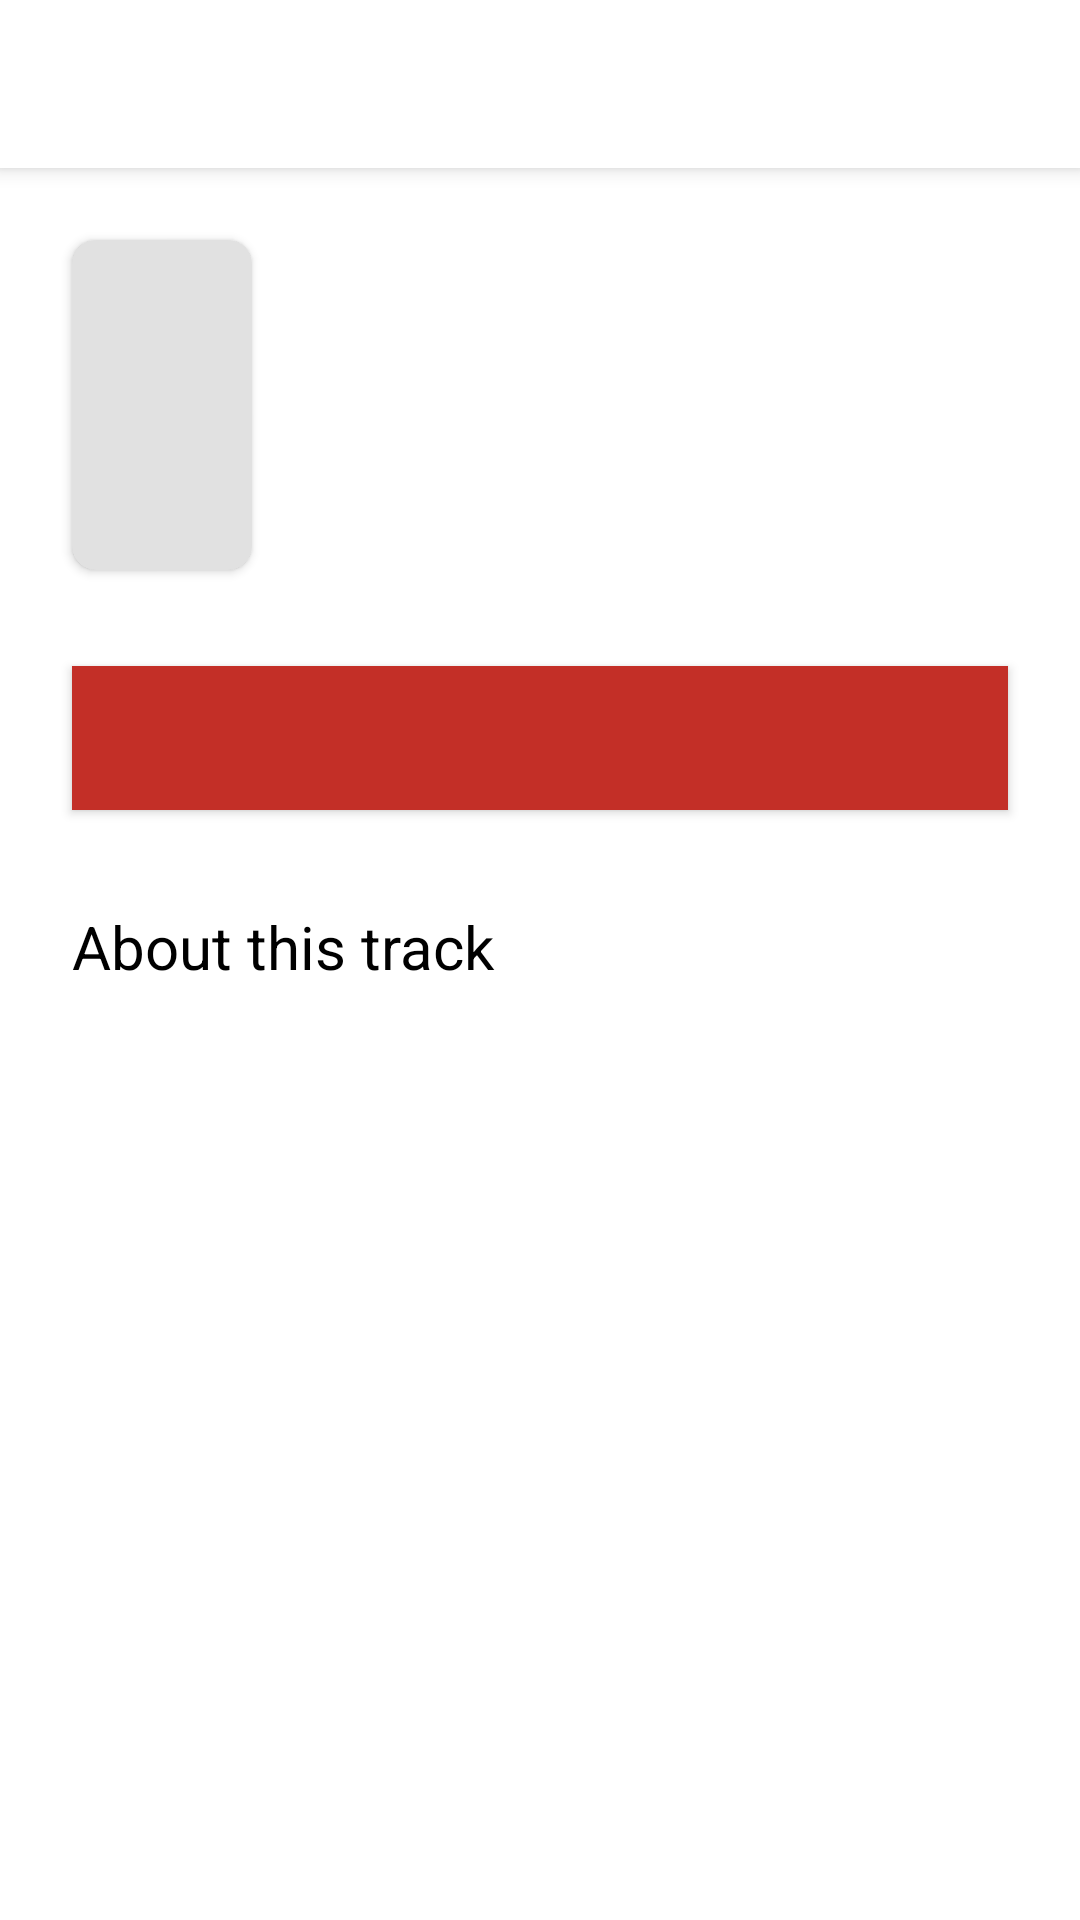

This screen was rendered from an Android layout file. Write that file and the resources it references.
<!-- AndroidManifest.xml: activity theme AppTheme.NoActionBar -->
<!-- res/layout/activity_result_info.xml -->
<?xml version="1.0" encoding="utf-8"?>
<androidx.coordinatorlayout.widget.CoordinatorLayout xmlns:android="http://schemas.android.com/apk/res/android"
    xmlns:app="http://schemas.android.com/apk/res-auto"
    android:layout_width="match_parent"
    android:layout_height="match_parent">

    <com.google.android.material.appbar.AppBarLayout
        android:layout_width="match_parent"
        android:layout_height="wrap_content"
        android:background="@color/white"
        android:theme="@style/AppTheme.NoActionBar">

        <androidx.appcompat.widget.Toolbar
            android:id="@+id/toolbarResultInfo"
            android:layout_width="match_parent"
            android:layout_height="?attr/actionBarSize"
            android:background="@color/white"
            android:padding="1dp"
            android:theme="@style/AppTheme.NoActionBar"/>

    </com.google.android.material.appbar.AppBarLayout>

    <ScrollView
        android:layout_width="match_parent"
        android:layout_height="match_parent"
        android:background="@color/white"
        app:layout_behavior="@string/appbar_scrolling_view_behavior">

        <androidx.constraintlayout.widget.ConstraintLayout
            android:id="@+id/itemSearchResult"
            android:layout_width="match_parent"
            android:layout_height="wrap_content"
            android:padding="16dp">

            <androidx.cardview.widget.CardView
                android:id="@+id/layoutArtwork"
                android:layout_width="60dp"
                android:layout_height="110dp"
                android:layout_marginStart="8dp"
                android:layout_marginLeft="8dp"
                android:layout_marginTop="8dp"
                android:elevation="8dp"
                app:cardCornerRadius="8dp"
                app:layout_constraintStart_toStartOf="parent"
                app:layout_constraintTop_toTopOf="parent">

                <ImageView
                    android:id="@+id/imageViewArtwork"
                    android:layout_width="match_parent"
                    android:layout_height="match_parent"
                    android:background="@color/gray_85"
                    android:scaleType="fitXY" />

            </androidx.cardview.widget.CardView>


            <TextView
                android:id="@+id/textViewTrackName"
                android:layout_width="0dp"
                android:layout_height="wrap_content"
                android:layout_marginStart="16dp"
                android:layout_marginLeft="16dp"
                android:layout_marginTop="8dp"
                android:layout_marginEnd="8dp"
                android:layout_marginRight="8dp"
                android:ellipsize="end"
                android:gravity="top|start"
                android:maxLines="2"
                android:textColor="@color/black"
                android:textSize="24sp"
                app:layout_constraintEnd_toEndOf="parent"
                app:layout_constraintStart_toEndOf="@+id/layoutArtwork"
                app:layout_constraintTop_toTopOf="parent" />

            <TextView
                android:id="@+id/textViewGenre"
                android:layout_width="0dp"
                android:layout_height="wrap_content"
                android:layout_marginStart="16dp"
                android:layout_marginLeft="16dp"
                android:layout_marginTop="4dp"
                android:layout_marginEnd="8dp"
                android:layout_marginRight="8dp"
                android:ellipsize="end"
                android:gravity="start"
                android:maxLines="1"
                android:textSize="16sp"
                app:layout_constraintEnd_toEndOf="parent"
                app:layout_constraintStart_toEndOf="@+id/layoutArtwork"
                app:layout_constraintTop_toBottomOf="@+id/textViewTrackName" />

            <Button
                android:id="@+id/buttonPrice"
                android:layout_width="match_parent"
                android:layout_height="48dp"
                android:layout_marginStart="8dp"
                android:layout_marginLeft="8dp"
                android:layout_marginTop="32dp"
                android:layout_marginEnd="8dp"
                android:layout_marginRight="8dp"
                android:background="@color/red"
                android:textAllCaps="false"
                android:textColor="@color/white"
                android:textSize="18sp"
                app:layout_constraintEnd_toEndOf="parent"
                app:layout_constraintStart_toStartOf="parent"
                app:layout_constraintTop_toBottomOf="@+id/layoutArtwork" />

            <TextView
                android:id="@+id/textViewAboutLabel"
                android:layout_width="144dp"
                android:layout_height="27dp"
                android:layout_marginStart="8dp"
                android:layout_marginLeft="8dp"
                android:layout_marginTop="32dp"
                android:text="@string/about_this_track"
                android:textColor="@color/black"
                android:textSize="20sp"
                app:layout_constraintStart_toStartOf="parent"
                app:layout_constraintTop_toBottomOf="@+id/buttonPrice" />

            <TextView
                android:id="@+id/textViewDescription"
                android:layout_width="match_parent"
                android:layout_height="wrap_content"
                android:layout_gravity="center_horizontal"
                android:layout_marginStart="8dp"
                android:layout_marginLeft="8dp"
                android:layout_marginTop="24dp"
                android:layout_marginEnd="8dp"
                android:layout_marginRight="8dp"
                android:autoLink="web"
                android:textSize="14sp"
                app:layout_constraintEnd_toEndOf="parent"
                app:layout_constraintStart_toStartOf="parent"
                app:layout_constraintTop_toBottomOf="@+id/textViewAboutLabel" />

        </androidx.constraintlayout.widget.ConstraintLayout>


    </ScrollView>

</androidx.coordinatorlayout.widget.CoordinatorLayout>
<!-- resources referenced by this layout -->
<resources>
  <color name="black">#000000</color>
  <color name="gray_85">#1e000000</color>
  <color name="red">#C32F27</color>
  <color name="white">#ffffffff</color>
  <string name="about_this_track">About this track</string>
  <style name="AppTheme.NoActionBar" parent="Theme.AppCompat.Light.NoActionBar">
          <item name="windowActionBar">false</item>
          <item name="windowNoTitle">true</item>
          <item name="android:windowAnimationStyle">@style/CustomActivityAnimation</item>
      </style>
  <style name="CustomActivityAnimation" parent="@android:style/Animation.Activity">
          <item name="android:activityOpenEnterAnimation">@anim/slide_in_left</item>
          <item name="android:activityOpenExitAnimation">@anim/no_change</item>
          <item name="android:activityCloseExitAnimation">@anim/slide_out_right</item>
      </style>
</resources>
